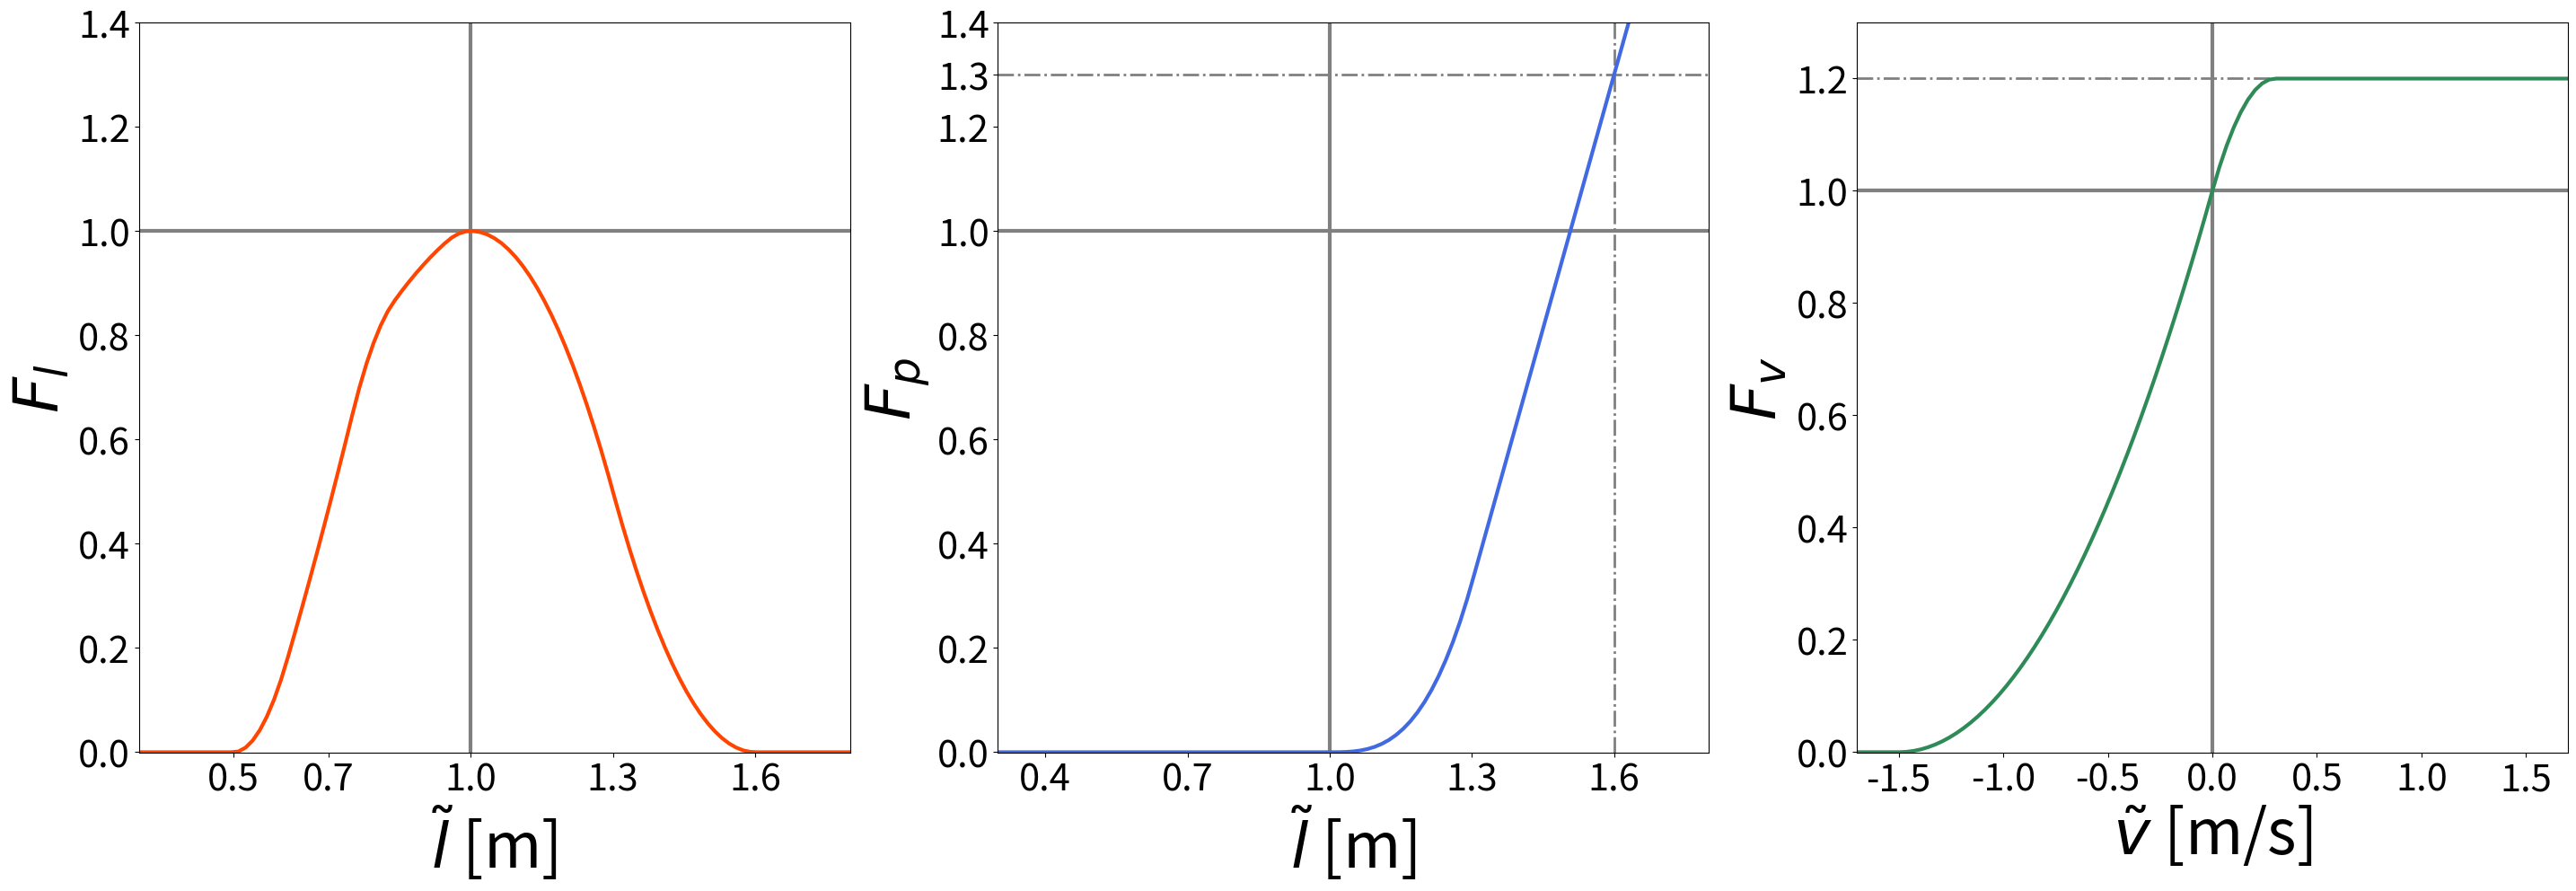

This figure's Python source:
import numpy as np
import matplotlib.pyplot as plt
import os

lmin  = 0.5
lmax  = 1.6
vmax  = 1.5
fpmax = 1.3
fvmax = 1.2

def bump(L, A, mid, B):
    left = 0.5*(A+mid)
    right = 0.5*(mid+B)

    if (L<=A) or (L>=B):
        y = 0
    elif L<left:
        x = (L-A)/(left-A)
        y = 0.5*x*x
    elif L<mid:
        x = (mid-L)/(mid-left)
        y = 1-0.5*x*x
    elif L<right:
        x = (L-mid)/(right-mid)
        y = 1-0.5*x*x
    else:
        x = (B-L)/(B-right)
        y = 0.5*x*x
    return y

# derived quantities
a = 0.5*(lmin+1)
b = 0.5*(1+lmax)
c = fvmax-1

# length and velocity ranges to plot
# LL = np.linspace(lmin, lmax, 51)
# VV = np.linspace(-vmax, vmax, 51)
LL = np.linspace(lmin-0.2, lmax+0.2, 101)
VV = np.linspace(-vmax-0.2, vmax+0.2, 101)


FP = np.zeros(LL.shape)
for i in range(len(LL)):
    L = LL[i]
    if L<=1:
        FP[i] = 0
    elif L<=b:
        x = (L-1)/(b-1)
        FP[i] = 0.25*fpmax*x*x*x
    else:
        x = (L-b)/(b-1)
        FP[i] = 0.25*fpmax*(1+3*x)
FL = np.zeros(LL.shape)
for i in range(len(LL)):
    L = LL[i]
    FL[i] = bump(L, lmin, 1, lmax) + 0.15*bump(L, lmin, 0.5*(lmin+0.95), 0.95)
FV = np.zeros(VV.shape)
for i in range(len(VV)):
    V = VV[i]/vmax
    if V<=-1:
        FV[i] = 0
    elif V<=0:
        FV[i] = (V+1)*(V+1)
    elif V<=c:
        FV[i] = fvmax - (c-V)*(c-V)/c
    else:
        FV[i] = fvmax
fig = plt.figure(4,figsize=(19.2*1.5,10.03),dpi=100)
ax1 = fig.add_subplot(1,3,1)
ax2 = fig.add_subplot(1,3,2)
ax3 = fig.add_subplot(1,3,3)

ax1.set_xlim(lmin-0.2,lmax+0.2)
ax1.set_ylim(0-0.001,fvmax+0.1)
ax1.set_xlabel('$\\tilde{l}$ [m]',fontsize=50)
ax1.set_ylabel('$F_{l}$',fontsize=50)
ax1.tick_params(labelsize = 30)
ax1.axvline(x=1.0,color='gray',linewidth=3.0)
ax1.axhline(y=1.0,color='gray',linewidth=3.0)
ax1.set_xticks([0.5,0.7,1.0,1.3,1.6])
ax1.set_yticks([0.0,0.2,0.4,0.6,0.8,1.0,1.2,1.4])
ax1.plot(LL, FL, 'k', linewidth=3.0, color='orangered')

ax2.set_xlim(lmin-0.2,lmax+0.2)
ax2.set_ylim(0-0.001,fpmax+0.1)
ax2.set_xlabel('$\\tilde{l}$ [m]',fontsize=50)
ax2.set_ylabel('$F_{p}$',fontsize=50)
ax2.tick_params(labelsize = 30)
ax2.axvline(x=1.0,color='gray',linewidth=3.0)
ax2.axhline(y=1.0,color='gray',linewidth=3.0)
ax2.axvline(x=lmax,color='gray',linestyle='dashdot',linewidth=2.0)
ax2.axhline(y=fpmax,color='gray',linestyle='dashdot',linewidth=2.0)
ax2.set_xticks([0.4,0.7,1.0,1.3,1.6])
ax2.set_yticks([0.0,0.2,0.4,0.6,0.8,1.0,1.2,1.3,1.4])
ax2.plot(LL, FP, 'k', linewidth=3.0, color='royalblue')

ax3.set_xlim(-vmax-0.2,vmax+0.2)
ax3.set_ylim(0-0.001,fvmax+0.1)
ax3.set_xlabel('$\\tilde{v}$ [m/s]',fontsize=50)
ax3.set_ylabel('$F_{v}$',fontsize=50)
ax3.tick_params(labelsize = 30)
ax3.axvline(x=0.0,color='gray',linewidth=3.0)
ax3.axhline(y=1.0,color='gray',linewidth=3.0)
ax3.axhline(y=fvmax,color='gray',linestyle='dashdot',linewidth=2.0)
ax3.set_xticks([-1.5,-1.0,-0.5,0.0,0.5,1.0,1.5])
ax3.set_yticks([0.0,0.2,0.4,0.6,0.8,1.0,1.2])
ax3.plot(VV, FV, 'k', linewidth=3.0, color='seagreen')
plt.tight_layout()
# plt.show()
plt.savefig(os.path.join(os.getcwd(),'FLV.pdf'))